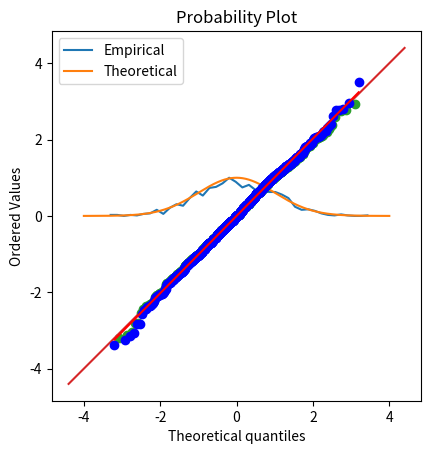

Here is the Python script that generated this plot:
# -*- coding: utf-8 -*-
# Auto-generated from 'stats_descriptives_QQ.ipynb' on 2025-08-08T15:22:56
# Source: code cells extracted; markdown preserved as comments.

# %% [markdown]
# # COURSE: Master statistics and machine learning: Intuition, Math, code
# ##### COURSE URL: udemy.com/course/statsml_x/?couponCode=202304 
# ## SECTION: Descriptive statistics
# ### VIDEO: QQ plots
# [redacted]

# In [ ]
# import libraries
import matplotlib.pyplot as plt
import numpy as np
import scipy.stats as stats

# In [ ]
## generate data

n    = 1000
data = np.random.randn(n)
# data = np.exp( np.random.randn(n)*.8 ) # log-norm distribution

# theoretical normal distribution given N
x = np.linspace(-4,4,10001)
theonorm = stats.norm.pdf(x)
theonorm = theonorm/max(theonorm)

# plot histograms on top of each other
yy,xx = np.histogram(data,40)
yy = yy/max(yy)
xx = (xx[:-1]+xx[1:])/2

plt.plot(xx,yy,label='Empirical')
plt.plot(x,theonorm,label='Theoretical')
plt.legend()
plt.show()

# In [ ]
## create a QQ plot

zSortData  = np.sort(stats.zscore(data))
sortNormal = stats.norm.ppf(np.linspace(0,1,n))

# QQ plot is theory vs reality
plt.plot(sortNormal,zSortData,'o')

# set axes to be equal
xL,xR = plt.xlim()
yL,yR = plt.ylim()
lims  = [ np.min([xL,xR,yL,yR]),np.max([xL,xR,yL,yR]) ]
plt.xlim(lims)
plt.ylim(lims)

# draw red comparison line
plt.plot(lims,lims)

plt.xlabel('Theoretical normal')
plt.ylabel('Observed data')
plt.title('QQ plot')
plt.axis('square')
plt.show()

# In [ ]
## Python solution

x = stats.probplot(data,plot=plt)

